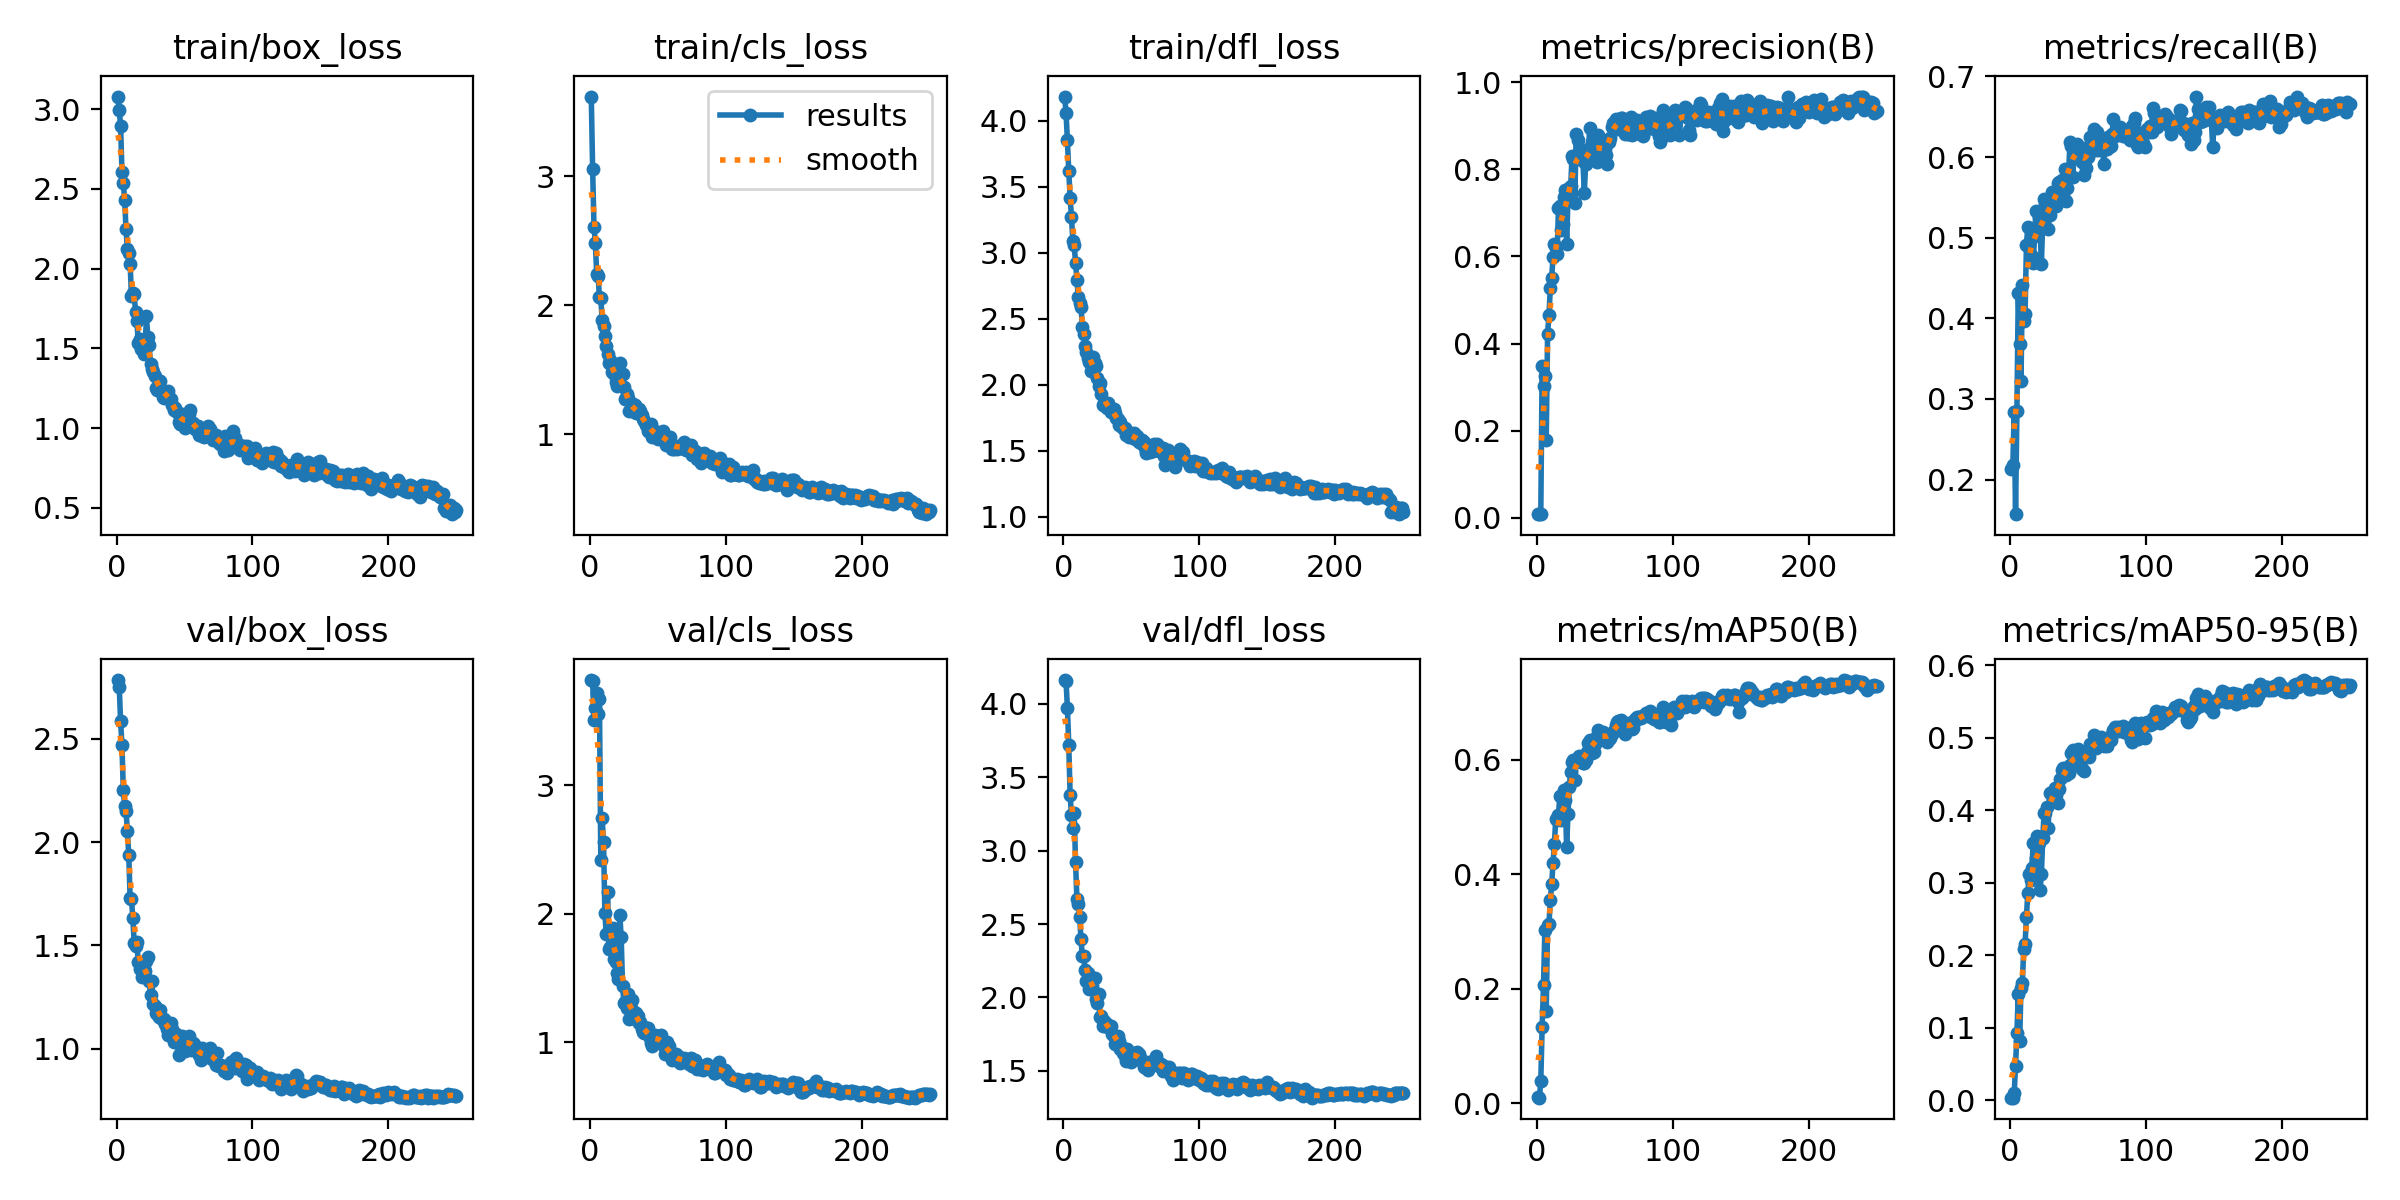

The data file committed next to this chart (first rows):
epoch, train/box_loss, train/cls_loss, train/dfl_loss, metrics/precision(B), metrics/recall(B), metrics/mAP50(B), metrics/mAP50-95(B), val/box_loss, val/cls_loss, val/dfl_loss, lr/pg0, lr/pg1, lr/pg2
1, 3.079, 3.616, 4.184, 0.00843, 0.2137, 0.01055, 0.00352, 2.784, 3.817, 4.163, 0.0005334, 0.0005334, 0.0005334
2, 2.995, 3.054, 4.059, 0.00859, 0.2178, 0.00993, 0.00356, 2.752, 3.807, 4.154, 0.001079, 0.001079, 0.001079
3, 2.896, 2.608, 3.852, 0.00916, 0.2843, 0.03967, 0.0095, 2.584, 3.509, 3.975, 0.001621, 0.001621, 0.001621
4, 2.609, 2.48, 3.621, 0.3487, 0.1572, 0.134, 0.04784, 2.47, 3.596, 3.722, 0.001647, 0.001647, 0.001647
5, 2.539, 2.242, 3.418, 0.302, 0.2854, 0.2071, 0.09241, 2.25, 3.713, 3.379, 0.001647, 0.001647, 0.001647
6, 2.428, 2.229, 3.273, 0.3251, 0.4318, 0.3034, 0.1469, 2.172, 3.556, 3.244, 0.001641, 0.001641, 0.001641
7, 2.246, 2.062, 3.092, 0.1792, 0.3687, 0.1617, 0.08139, 2.151, 3.67, 3.154, 0.001634, 0.001634, 0.001634
8, 2.123, 2.056, 3.057, 0.4223, 0.3223, 0.3108, 0.1551, 2.052, 2.422, 3.258, 0.001627, 0.001627, 0.001627
9, 2.1, 1.886, 2.925, 0.4652, 0.442, 0.3126, 0.1619, 1.939, 2.743, 2.92, 0.001621, 0.001621, 0.001621
10, 2.03, 1.838, 2.794, 0.5274, 0.3973, 0.3548, 0.2083, 1.73, 2.561, 2.674, 0.001614, 0.001614, 0.001614
11, 1.827, 1.762, 2.665, 0.5514, 0.4049, 0.3825, 0.2159, 1.723, 2.007, 2.637, 0.001608, 0.001608, 0.001608
12, 1.846, 1.686, 2.616, 0.5989, 0.4914, 0.4194, 0.2535, 1.631, 1.841, 2.552, 0.001601, 0.001601, 0.001601
13, 1.844, 1.62, 2.592, 0.6293, 0.5128, 0.4528, 0.2857, 1.512, 2.169, 2.396, 0.001594, 0.001594, 0.001594
14, 1.725, 1.554, 2.44, 0.6185, 0.4911, 0.4966, 0.3115, 1.496, 1.729, 2.283, 0.001588, 0.001588, 0.001588
15, 1.669, 1.575, 2.385, 0.6058, 0.4984, 0.4944, 0.3043, 1.515, 1.74, 2.283, 0.001581, 0.001581, 0.001581
16, 1.535, 1.479, 2.296, 0.7103, 0.4775, 0.5041, 0.3202, 1.417, 1.811, 2.187, 0.001575, 0.001575, 0.001575
17, 1.559, 1.488, 2.251, 0.7155, 0.4689, 0.536, 0.3552, 1.387, 1.888, 2.115, 0.001568, 0.001568, 0.001568
18, 1.499, 1.464, 2.205, 0.6602, 0.5031, 0.4948, 0.3253, 1.414, 1.646, 2.167, 0.001561, 0.001561, 0.001561
19, 1.499, 1.405, 2.171, 0.6744, 0.5334, 0.5012, 0.3341, 1.346, 1.625, 2.057, 0.001555, 0.001555, 0.001555
20, 1.462, 1.376, 2.104, 0.7366, 0.5033, 0.5462, 0.3651, 1.388, 1.536, 2.096, 0.001548, 0.001548, 0.001548
21, 1.494, 1.411, 2.139, 0.7517, 0.5253, 0.5302, 0.3555, 1.376, 1.494, 2.075, 0.001542, 0.001542, 0.001542
22, 1.704, 1.553, 2.21, 0.6296, 0.5151, 0.4474, 0.2904, 1.423, 1.988, 2.133, 0.001535, 0.001535, 0.001535
23, 1.57, 1.467, 2.164, 0.737, 0.4675, 0.5054, 0.3116, 1.444, 1.818, 2.135, 0.001528, 0.001528, 0.001528
24, 1.518, 1.465, 2.139, 0.7567, 0.5205, 0.5526, 0.3618, 1.328, 1.438, 1.99, 0.001522, 0.001522, 0.001522
25, 1.405, 1.362, 2.049, 0.7613, 0.5479, 0.5784, 0.3963, 1.261, 1.309, 1.961, 0.001515, 0.001515, 0.001515
26, 1.372, 1.274, 1.993, 0.8305, 0.5435, 0.5957, 0.3957, 1.327, 1.314, 2.024, 0.001509, 0.001509, 0.001509
27, 1.352, 1.313, 2.01, 0.8246, 0.5317, 0.5985, 0.4044, 1.219, 1.271, 1.87, 0.001502, 0.001502, 0.001502
28, 1.329, 1.277, 1.933, 0.7222, 0.5112, 0.565, 0.376, 1.209, 1.379, 1.871, 0.001495, 0.001495, 0.001495
29, 1.254, 1.181, 1.849, 0.8819, 0.5285, 0.5962, 0.4243, 1.173, 1.186, 1.808, 0.001489, 0.001489, 0.001489
30, 1.238, 1.196, 1.862, 0.8664, 0.5423, 0.6022, 0.4243, 1.17, 1.264, 1.839, 0.001482, 0.001482, 0.001482
31, 1.248, 1.176, 1.861, 0.8404, 0.5568, 0.6053, 0.4259, 1.155, 1.332, 1.804, 0.001476, 0.001476, 0.001476
32, 1.295, 1.231, 1.825, 0.8394, 0.5405, 0.5991, 0.4212, 1.19, 1.241, 1.818, 0.001469, 0.001469, 0.001469
33, 1.241, 1.224, 1.858, 0.8393, 0.5562, 0.6014, 0.4307, 1.146, 1.182, 1.796, 0.001462, 0.001462, 0.001462
34, 1.197, 1.162, 1.824, 0.819, 0.5393, 0.5934, 0.4214, 1.14, 1.231, 1.802, 0.001456, 0.001456, 0.001456
35, 1.189, 1.171, 1.794, 0.7461, 0.5673, 0.594, 0.4102, 1.145, 1.206, 1.803, 0.001449, 0.001449, 0.001449
36, 1.218, 1.197, 1.804, 0.8132, 0.569, 0.599, 0.4302, 1.12, 1.147, 1.754, 0.001443, 0.001443, 0.001443
37, 1.227, 1.176, 1.812, 0.8309, 0.5554, 0.6129, 0.4439, 1.097, 1.162, 1.741, 0.001436, 0.001436, 0.001436
38, 1.235, 1.149, 1.788, 0.8466, 0.5711, 0.6295, 0.4553, 1.067, 1.102, 1.682, 0.001429, 0.001429, 0.001429
39, 1.179, 1.114, 1.747, 0.8945, 0.5522, 0.6338, 0.4582, 1.105, 1.08, 1.73, 0.001423, 0.001423, 0.001423
40, 1.183, 1.101, 1.742, 0.8301, 0.5854, 0.628, 0.4534, 1.124, 1.071, 1.734, 0.001416, 0.001416, 0.001416
41, 1.143, 1.069, 1.694, 0.8604, 0.5453, 0.6113, 0.4487, 1.097, 1.111, 1.707, 0.001409, 0.001409, 0.001409
42, 1.117, 1.079, 1.718, 0.8267, 0.5612, 0.6134, 0.4538, 1.033, 1.115, 1.646, 0.001403, 0.001403, 0.001403
43, 1.124, 1.022, 1.679, 0.8608, 0.5787, 0.6269, 0.4522, 1.063, 1.113, 1.664, 0.001396, 0.001396, 0.001396
44, 1.107, 1.048, 1.673, 0.8161, 0.6185, 0.6409, 0.4627, 1.07, 1.032, 1.618, 0.00139, 0.00139, 0.00139
45, 1.096, 1.08, 1.669, 0.8799, 0.6136, 0.6508, 0.4793, 1.028, 0.997, 1.6, 0.001383, 0.001383, 0.001383
46, 1.04, 0.9797, 1.615, 0.8651, 0.5755, 0.6459, 0.4829, 0.9692, 0.9704, 1.567, 0.001376, 0.001376, 0.001376
47, 1.028, 1.02, 1.648, 0.8456, 0.6003, 0.6412, 0.4664, 1.044, 1.027, 1.65, 0.00137, 0.00137, 0.00137
48, 1.089, 1.021, 1.605, 0.8249, 0.613, 0.6395, 0.4728, 1.06, 1.055, 1.599, 0.001363, 0.001363, 0.001363
49, 1.046, 0.9813, 1.614, 0.8629, 0.6161, 0.648, 0.4759, 1.046, 1.029, 1.619, 0.001357, 0.001357, 0.001357
50, 1.001, 0.9634, 1.602, 0.8466, 0.6136, 0.643, 0.4844, 0.9889, 1.039, 1.562, 0.00135, 0.00135, 0.00135
51, 1.032, 0.9716, 1.611, 0.8333, 0.6056, 0.6381, 0.4709, 1.024, 1.051, 1.617, 0.001344, 0.001344, 0.001344
52, 1.049, 0.9878, 1.636, 0.8119, 0.6039, 0.6311, 0.4595, 1.038, 1.054, 1.618, 0.001337, 0.001337, 0.001337
53, 1.086, 1.013, 1.591, 0.8619, 0.5936, 0.6354, 0.4566, 1.061, 1.022, 1.622, 0.00133, 0.00133, 0.00133
54, 1.113, 1.026, 1.608, 0.8728, 0.5773, 0.637, 0.4551, 1.039, 0.9767, 1.627, 0.001324, 0.001324, 0.001324
55, 1.028, 0.9601, 1.585, 0.8967, 0.596, 0.6453, 0.4795, 0.9958, 0.9127, 1.578, 0.001317, 0.001317, 0.001317
56, 1.03, 0.9152, 1.563, 0.9073, 0.5871, 0.6484, 0.4821, 1.026, 0.9484, 1.615, 0.001311, 0.001311, 0.001311
57, 1.017, 0.957, 1.557, 0.9072, 0.5995, 0.6504, 0.4765, 1.023, 1, 1.583, 0.001304, 0.001304, 0.001304
58, 0.9931, 0.9289, 1.58, 0.916, 0.6135, 0.6604, 0.4739, 1.01, 0.9721, 1.569, 0.001297, 0.001297, 0.001297
59, 0.9948, 0.978, 1.566, 0.8935, 0.625, 0.6658, 0.491, 0.9902, 0.9022, 1.528, 0.001291, 0.001291, 0.001291
60, 1.01, 0.8842, 1.521, 0.898, 0.6184, 0.6677, 0.4845, 0.9852, 0.8656, 1.549, 0.001284, 0.001284, 0.001284
... 190 more rows
